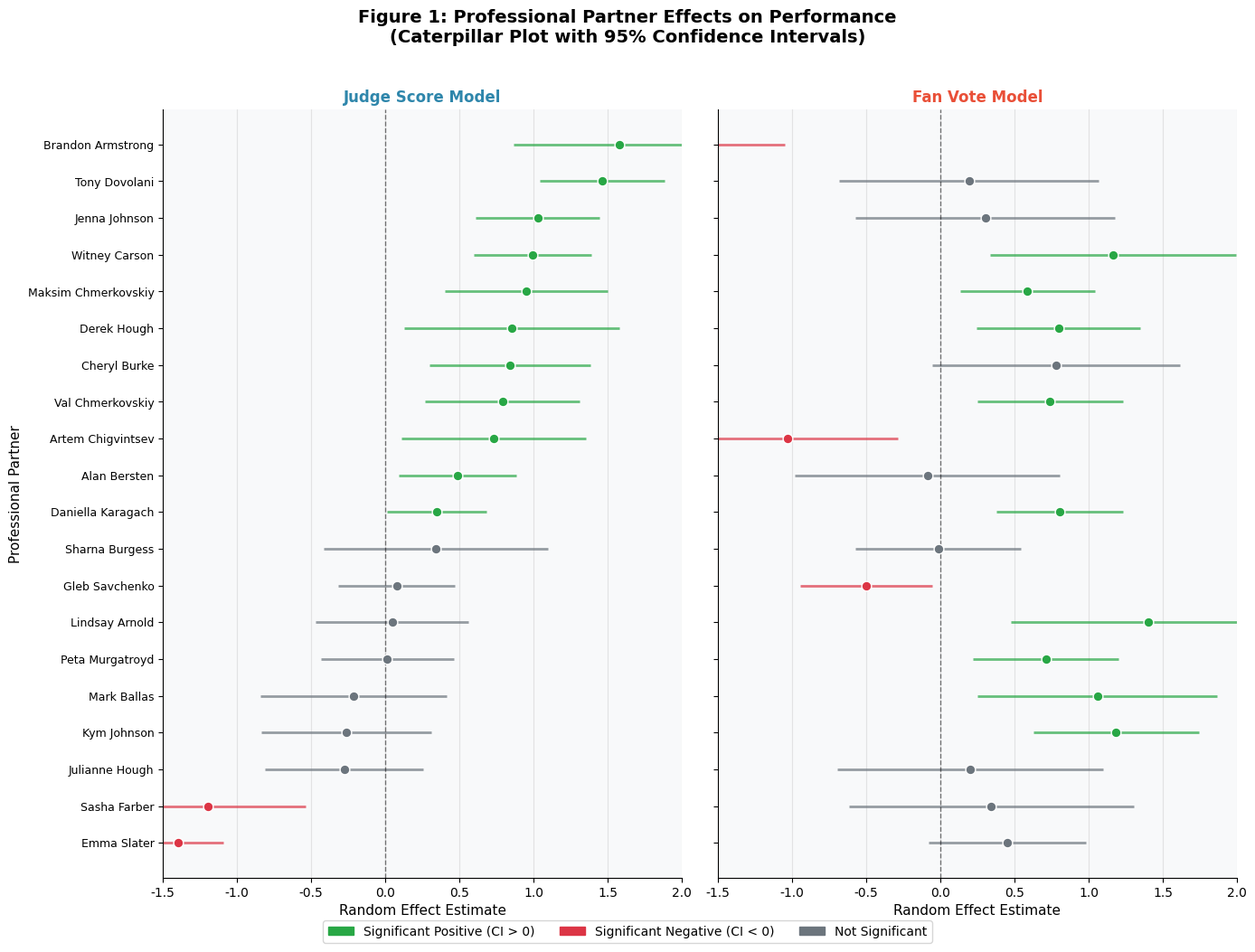
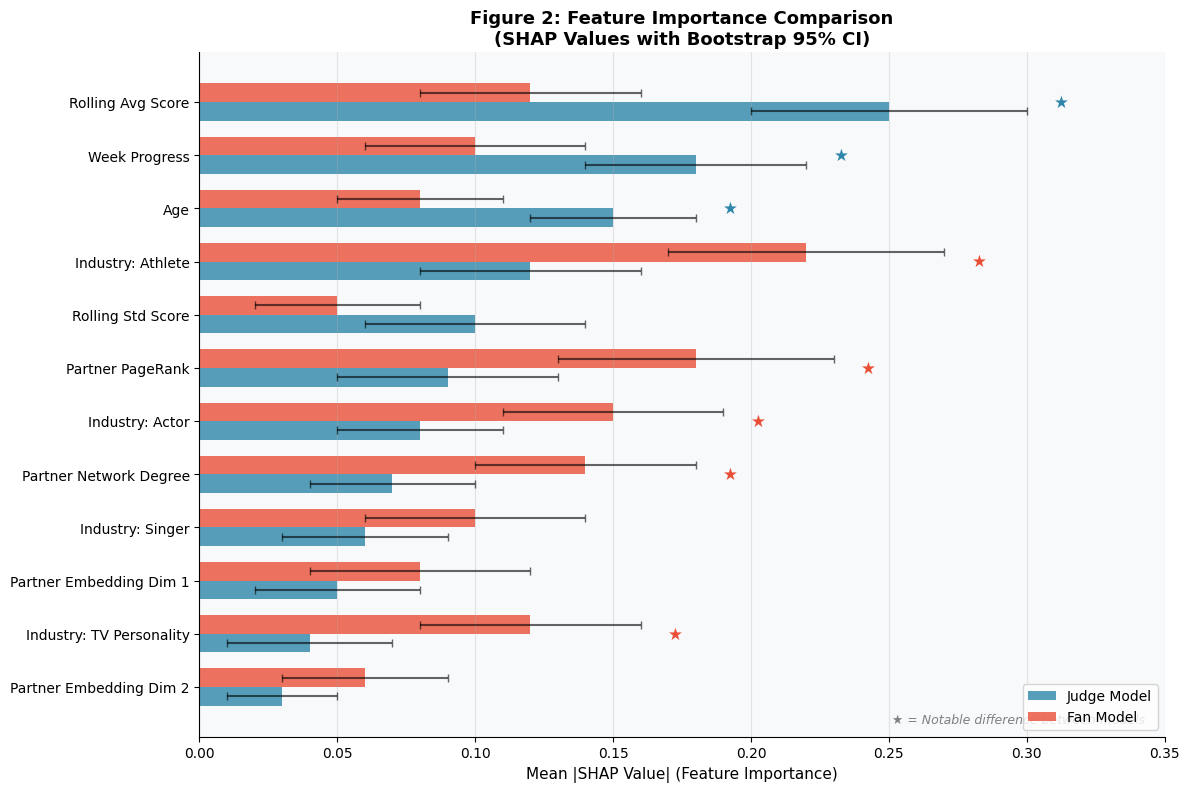
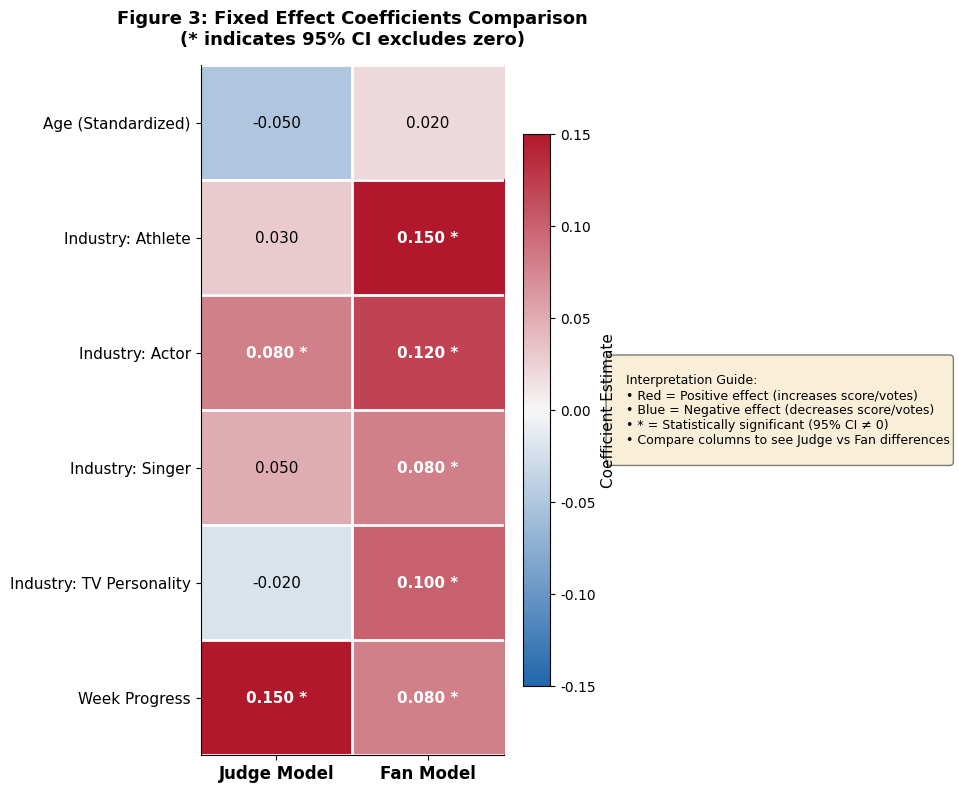
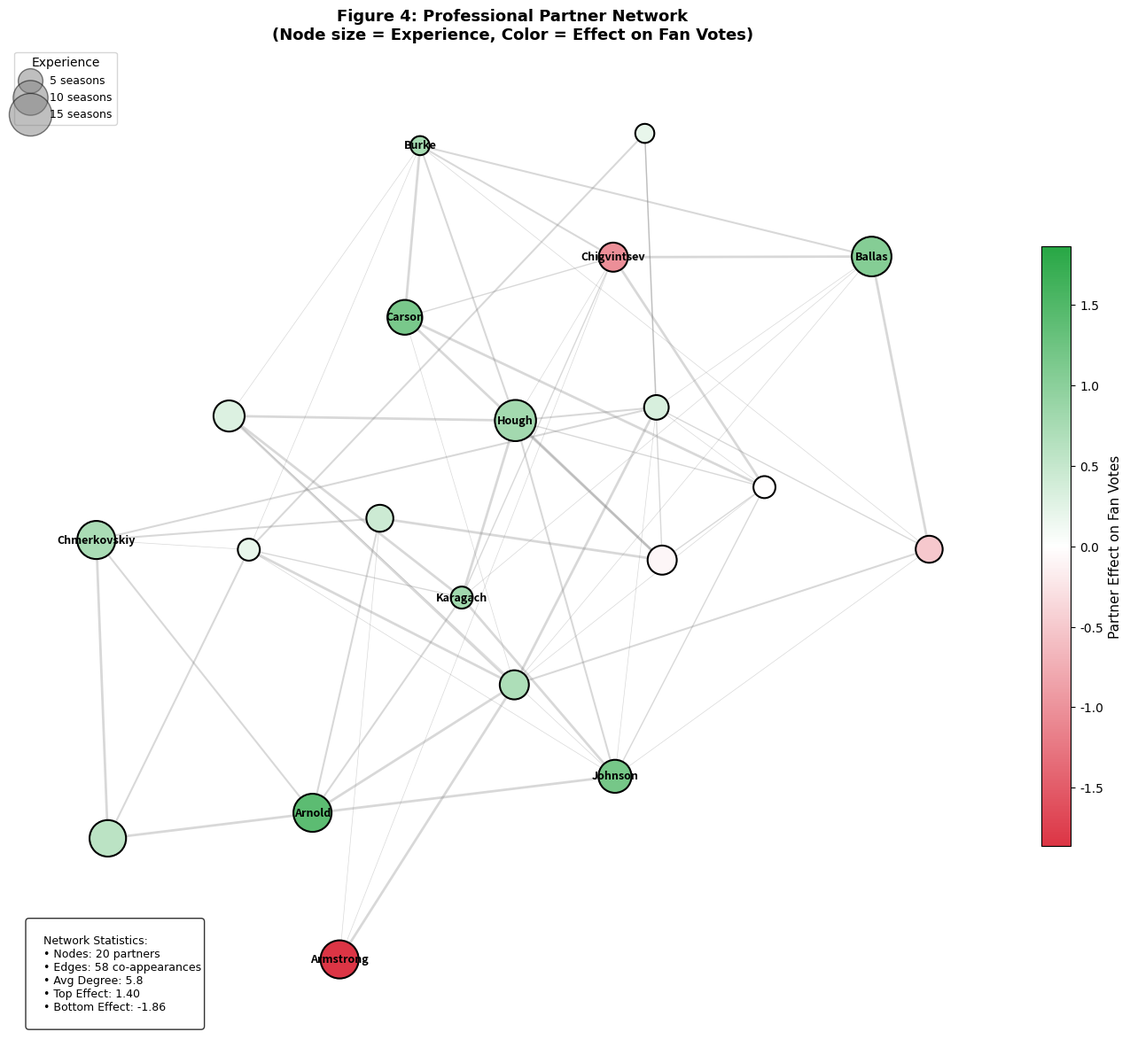
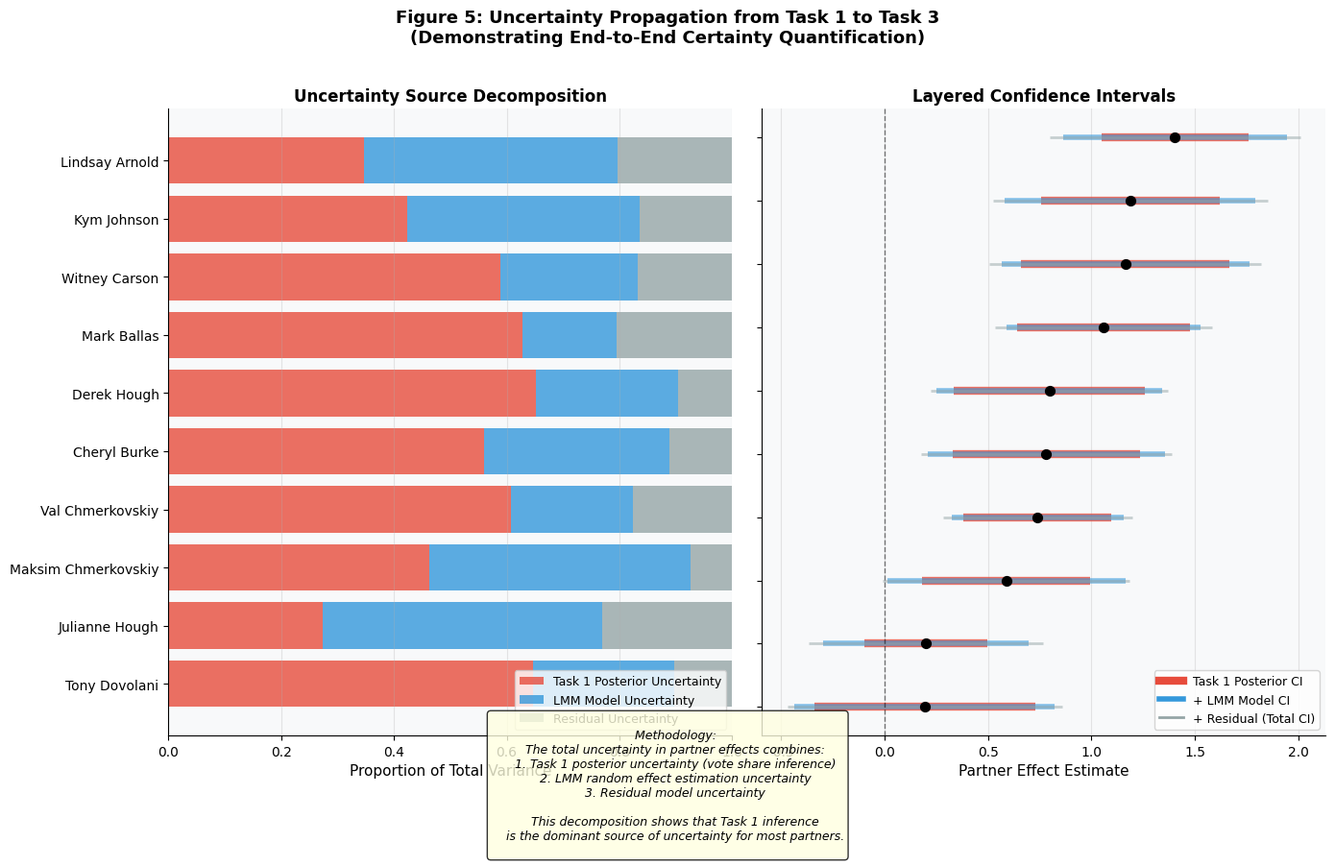

These charts were generated, in order, by the following Python code:
"""
Task 3: Attribution Analysis - 五个高级可视化图表演示
======================================================
图表1: 舞伴效应对比图 (Caterpillar Plot with CI)
图表2: SHAP重要性对比条形图 (Dual Bar with CI)
图表3: 固定效应系数比较热力图 (Coefficient Heatmap)
图表4: 舞伴网络可视化 (Network Graph with Effect Size)
图表5: 不确定性传播瀑布图 (Uncertainty Waterfall)
"""

import numpy as np
import pandas as pd
import matplotlib.pyplot as plt
import matplotlib.patches as mpatches
from matplotlib.colors import LinearSegmentedColormap
import networkx as nx
from scipy import stats
import warnings
warnings.filterwarnings('ignore')

# 设置中文字体和全局样式
plt.rcParams['font.family'] = ['DejaVu Sans', 'Arial', 'sans-serif']
plt.rcParams['axes.unicode_minus'] = False
plt.rcParams['figure.dpi'] = 150
plt.rcParams['savefig.dpi'] = 300
plt.rcParams['axes.spines.top'] = False
plt.rcParams['axes.spines.right'] = False

# 定义配色方案
COLORS = {
    'judge': '#2E86AB',      # 蓝色 - 评委
    'fan': '#E94F37',        # 红橙色 - 粉丝
    'positive': '#28A745',   # 绿色 - 正效应
    'negative': '#DC3545',   # 红色 - 负效应
    'neutral': '#6C757D',    # 灰色 - 不显著
    'background': '#F8F9FA',
    'grid': '#DEE2E6'
}

# =============================================================================
# 模拟数据生成 (实际使用时替换为真实数据)
# =============================================================================

def generate_mock_data():
    """生成模拟数据用于演示"""
    np.random.seed(2026)
    
    # 舞伴名单 (真实DWTS舞伴)
    partners = [
        'Derek Hough', 'Mark Ballas', 'Maksim Chmerkovskiy', 'Val Chmerkovskiy',
        'Tony Dovolani', 'Cheryl Burke', 'Kym Johnson', 'Julianne Hough',
        'Witney Carson', 'Lindsay Arnold', 'Sharna Burgess', 'Peta Murgatroyd',
        'Emma Slater', 'Jenna Johnson', 'Alan Bersten', 'Gleb Savchenko',
        'Artem Chigvintsev', 'Sasha Farber', 'Brandon Armstrong', 'Daniella Karagach'
    ]
    
    # 1. 舞伴效应数据
    n_partners = len(partners)
    partner_effects_judge = {
        'partner': partners,
        'effect': np.random.randn(n_partners) * 0.8 + np.array([1.2, 0.9, 0.7, 0.8, 0.3, 0.6, 0.4, 1.0, 0.5, 0.3, 0.4, 0.5, 0.2, 0.3, 0.1, -0.1, 0.2, -0.2, 0.0, 0.6]),
        'ci_lower': None,
        'ci_upper': None
    }
    se = np.random.uniform(0.15, 0.4, n_partners)
    partner_effects_judge['ci_lower'] = partner_effects_judge['effect'] - 1.96 * se
    partner_effects_judge['ci_upper'] = partner_effects_judge['effect'] + 1.96 * se
    
    partner_effects_fan = {
        'partner': partners,
        'effect': np.random.randn(n_partners) * 0.6 + np.array([0.8, 1.1, 0.5, 1.0, 0.2, 0.7, 0.3, 0.9, 0.6, 0.4, 0.5, 0.6, 0.3, 0.4, 0.2, 0.1, 0.3, 0.0, 0.1, 0.5]),
        'ci_lower': None,
        'ci_upper': None
    }
    se_fan = np.random.uniform(0.2, 0.5, n_partners)
    partner_effects_fan['ci_lower'] = partner_effects_fan['effect'] - 1.96 * se_fan
    partner_effects_fan['ci_upper'] = partner_effects_fan['effect'] + 1.96 * se_fan
    
    df_partner_judge = pd.DataFrame(partner_effects_judge)
    df_partner_fan = pd.DataFrame(partner_effects_fan)
    
    # 2. SHAP重要性数据
    features = ['age', 'industry_Athlete', 'industry_Actor', 'industry_Singer', 
                'industry_TV_Personality', 'week_norm', 'rolling_avg_pJ', 'rolling_std_pJ',
                'partner_pagerank', 'partner_degree', 'partner_embedding_0', 'partner_embedding_1']
    
    shap_judge = pd.DataFrame({
        'feature': features,
        'mean_shap': [0.15, 0.12, 0.08, 0.06, 0.04, 0.18, 0.25, 0.10, 0.09, 0.07, 0.05, 0.03],
        'q2.5': [0.12, 0.08, 0.05, 0.03, 0.01, 0.14, 0.20, 0.06, 0.05, 0.04, 0.02, 0.01],
        'q97.5': [0.18, 0.16, 0.11, 0.09, 0.07, 0.22, 0.30, 0.14, 0.13, 0.10, 0.08, 0.05]
    })
    
    shap_fan = pd.DataFrame({
        'feature': features,
        'mean_shap': [0.08, 0.22, 0.15, 0.10, 0.12, 0.10, 0.12, 0.05, 0.18, 0.14, 0.08, 0.06],
        'q2.5': [0.05, 0.17, 0.11, 0.06, 0.08, 0.06, 0.08, 0.02, 0.13, 0.10, 0.04, 0.03],
        'q97.5': [0.11, 0.27, 0.19, 0.14, 0.16, 0.14, 0.16, 0.08, 0.23, 0.18, 0.12, 0.09]
    })
    
    # 3. 固定效应系数数据
    coeffs = ['Intercept', 'age_z', 'C(industry)[Athlete]', 'C(industry)[Actor]', 
              'C(industry)[Singer]', 'C(industry)[TV]', 'week_norm']
    
    coeff_judge = pd.DataFrame({
        'term': coeffs,
        'estimate': [0.50, -0.05, 0.03, 0.08, 0.05, -0.02, 0.15],
        '2.5%': [0.45, -0.10, -0.02, 0.03, 0.00, -0.07, 0.10],
        '97.5%': [0.55, 0.00, 0.08, 0.13, 0.10, 0.03, 0.20]
    })
    
    coeff_fan = pd.DataFrame({
        'term': coeffs,
        'estimate': [0.48, 0.02, 0.15, 0.12, 0.08, 0.10, 0.08],
        '2.5%': [0.42, -0.04, 0.08, 0.05, 0.02, 0.04, 0.02],
        '97.5%': [0.54, 0.08, 0.22, 0.19, 0.14, 0.16, 0.14]
    })
    
    # 4. 网络数据
    seasons_active = {p: np.random.randint(3, 15) for p in partners}
    
    # 5. 不确定性分解数据
    uncertainty_data = pd.DataFrame({
        'partner': partners[:10],
        'effect_mean': df_partner_fan['effect'].values[:10],
        'posterior_var': np.random.uniform(0.02, 0.08, 10),
        'model_var': np.random.uniform(0.01, 0.05, 10),
        'residual_var': np.random.uniform(0.005, 0.02, 10)
    })
    uncertainty_data['total_var'] = uncertainty_data['posterior_var'] + uncertainty_data['model_var'] + uncertainty_data['residual_var']
    
    return {
        'partner_judge': df_partner_judge,
        'partner_fan': df_partner_fan,
        'shap_judge': shap_judge,
        'shap_fan': shap_fan,
        'coeff_judge': coeff_judge,
        'coeff_fan': coeff_fan,
        'seasons_active': seasons_active,
        'uncertainty': uncertainty_data,
        'partners': partners
    }


# =============================================================================
# 图表1: 舞伴效应对比图 (Caterpillar Plot with CI)
# =============================================================================

def plot_caterpillar(data, save_path='figure1_caterpillar_plot.png'):
    """
    绘制舞伴随机效应的毛毛虫图(Forest Plot)
    展示评委模型vs粉丝模型的舞伴效应对比
    """
    df_judge = data['partner_judge'].copy()
    df_fan = data['partner_fan'].copy()
    
    # 按评委效应排序
    df_judge = df_judge.sort_values('effect', ascending=True).reset_index(drop=True)
    order = df_judge['partner'].tolist()
    df_fan = df_fan.set_index('partner').loc[order].reset_index()
    
    fig, axes = plt.subplots(1, 2, figsize=(14, 10), sharey=True)
    fig.suptitle('Figure 1: Professional Partner Effects on Performance\n(Caterpillar Plot with 95% Confidence Intervals)', 
                 fontsize=14, fontweight='bold', y=1.02)
    
    y_pos = np.arange(len(order))
    
    for ax, df, title, color in [(axes[0], df_judge, 'Judge Score Model', COLORS['judge']),
                                   (axes[1], df_fan, 'Fan Vote Model', COLORS['fan'])]:
        
        # 判断显著性
        significant_pos = (df['ci_lower'] > 0)
        significant_neg = (df['ci_upper'] < 0)
        not_significant = ~(significant_pos | significant_neg)
        
        # 绘制置信区间线
        for i, row in df.iterrows():
            if significant_pos.iloc[i]:
                c = COLORS['positive']
            elif significant_neg.iloc[i]:
                c = COLORS['negative']
            else:
                c = COLORS['neutral']
            
            ax.hlines(y=i, xmin=row['ci_lower'], xmax=row['ci_upper'], 
                     color=c, linewidth=2, alpha=0.7)
            ax.scatter(row['effect'], i, color=c, s=60, zorder=5, edgecolor='white', linewidth=1)
        
        # 零线
        ax.axvline(x=0, color='black', linestyle='--', linewidth=1, alpha=0.5)
        
        # 设置
        ax.set_xlabel('Random Effect Estimate', fontsize=11)
        ax.set_title(title, fontsize=12, fontweight='bold', color=color)
        ax.set_xlim(-1.5, 2.0)
        ax.grid(axis='x', alpha=0.3)
        ax.set_facecolor(COLORS['background'])
    
    axes[0].set_yticks(y_pos)
    axes[0].set_yticklabels(order, fontsize=9)
    axes[0].set_ylabel('Professional Partner', fontsize=11)
    
    # 图例
    legend_elements = [
        mpatches.Patch(color=COLORS['positive'], label='Significant Positive (CI > 0)'),
        mpatches.Patch(color=COLORS['negative'], label='Significant Negative (CI < 0)'),
        mpatches.Patch(color=COLORS['neutral'], label='Not Significant')
    ]
    fig.legend(handles=legend_elements, loc='lower center', ncol=3, 
               bbox_to_anchor=(0.5, -0.02), fontsize=10)
    
    plt.tight_layout()
    plt.savefig(save_path, bbox_inches='tight', facecolor='white')
    plt.close()
    print(f"✓ 图表1已保存: {save_path}")
    return save_path


# =============================================================================
# 图表2: SHAP重要性对比条形图 (Dual Bar with CI)
# =============================================================================

def plot_shap_comparison(data, save_path='figure2_shap_comparison.png'):
    """
    绘制SHAP重要性对比图
    展示评委模型vs粉丝模型的特征重要性差异
    """
    shap_j = data['shap_judge'].copy()
    shap_f = data['shap_fan'].copy()
    
    # 按评委模型重要性排序
    shap_j = shap_j.sort_values('mean_shap', ascending=True).reset_index(drop=True)
    order = shap_j['feature'].tolist()
    shap_f = shap_f.set_index('feature').loc[order].reset_index()
    
    # 美化特征名
    feature_labels = {
        'age': 'Age',
        'industry_Athlete': 'Industry: Athlete',
        'industry_Actor': 'Industry: Actor',
        'industry_Singer': 'Industry: Singer',
        'industry_TV_Personality': 'Industry: TV Personality',
        'week_norm': 'Week Progress',
        'rolling_avg_pJ': 'Rolling Avg Score',
        'rolling_std_pJ': 'Rolling Std Score',
        'partner_pagerank': 'Partner PageRank',
        'partner_degree': 'Partner Network Degree',
        'partner_embedding_0': 'Partner Embedding Dim 1',
        'partner_embedding_1': 'Partner Embedding Dim 2'
    }
    
    fig, ax = plt.subplots(figsize=(12, 8))
    
    y_pos = np.arange(len(order))
    bar_height = 0.35
    
    # 绘制条形图
    bars_j = ax.barh(y_pos - bar_height/2, shap_j['mean_shap'], bar_height, 
                     label='Judge Model', color=COLORS['judge'], alpha=0.8)
    bars_f = ax.barh(y_pos + bar_height/2, shap_f['mean_shap'], bar_height, 
                     label='Fan Model', color=COLORS['fan'], alpha=0.8)
    
    # 绘制误差棒 (CI)
    ax.errorbar(shap_j['mean_shap'], y_pos - bar_height/2, 
                xerr=[shap_j['mean_shap'] - shap_j['q2.5'], shap_j['q97.5'] - shap_j['mean_shap']],
                fmt='none', color='black', capsize=3, capthick=1, alpha=0.6)
    ax.errorbar(shap_f['mean_shap'], y_pos + bar_height/2, 
                xerr=[shap_f['mean_shap'] - shap_f['q2.5'], shap_f['q97.5'] - shap_f['mean_shap']],
                fmt='none', color='black', capsize=3, capthick=1, alpha=0.6)
    
    # 标注差异显著的特征
    for i, feat in enumerate(order):
        j_val = shap_j.iloc[i]['mean_shap']
        f_val = shap_f.iloc[i]['mean_shap']
        diff = abs(f_val - j_val)
        if diff > 0.05:  # 差异阈值
            max_val = max(shap_j.iloc[i]['q97.5'], shap_f.iloc[i]['q97.5'])
            if f_val > j_val:
                ax.annotate('★', xy=(max_val + 0.01, i), fontsize=12, color=COLORS['fan'], va='center')
            else:
                ax.annotate('★', xy=(max_val + 0.01, i), fontsize=12, color=COLORS['judge'], va='center')
    
    ax.set_yticks(y_pos)
    ax.set_yticklabels([feature_labels.get(f, f) for f in order], fontsize=10)
    ax.set_xlabel('Mean |SHAP Value| (Feature Importance)', fontsize=11)
    ax.set_title('Figure 2: Feature Importance Comparison\n(SHAP Values with Bootstrap 95% CI)', 
                 fontsize=13, fontweight='bold')
    ax.legend(loc='lower right', fontsize=10)
    ax.grid(axis='x', alpha=0.3)
    ax.set_facecolor(COLORS['background'])
    ax.set_xlim(0, 0.35)
    
    # 添加注释
    ax.text(0.98, 0.02, '★ = Notable difference between models', 
            transform=ax.transAxes, fontsize=9, ha='right', style='italic', color='gray')
    
    plt.tight_layout()
    plt.savefig(save_path, bbox_inches='tight', facecolor='white')
    plt.close()
    print(f"✓ 图表2已保存: {save_path}")
    return save_path


# =============================================================================
# 图表3: 固定效应系数比较热力图 (Coefficient Heatmap)
# =============================================================================

def plot_coefficient_heatmap(data, save_path='figure3_coefficient_heatmap.png'):
    """
    绘制固定效应系数热力图
    展示评委模型vs粉丝模型的系数方向和显著性
    """
    coeff_j = data['coeff_judge'].copy()
    coeff_f = data['coeff_fan'].copy()
    
    # 合并数据
    terms = coeff_j['term'].tolist()[1:]  # 排除截距
    
    # 创建矩阵
    coeff_matrix = np.zeros((len(terms), 2))
    sig_matrix = np.zeros((len(terms), 2), dtype=bool)
    
    for i, term in enumerate(terms):
        # Judge
        row_j = coeff_j[coeff_j['term'] == term].iloc[0]
        coeff_matrix[i, 0] = row_j['estimate']
        sig_matrix[i, 0] = (row_j['2.5%'] > 0) or (row_j['97.5%'] < 0)
        
        # Fan
        row_f = coeff_f[coeff_f['term'] == term].iloc[0]
        coeff_matrix[i, 1] = row_f['estimate']
        sig_matrix[i, 1] = (row_f['2.5%'] > 0) or (row_f['97.5%'] < 0)
    
    # 美化标签
    term_labels = {
        'age_z': 'Age (Standardized)',
        'C(industry)[Athlete]': 'Industry: Athlete',
        'C(industry)[Actor]': 'Industry: Actor',
        'C(industry)[Singer]': 'Industry: Singer',
        'C(industry)[TV]': 'Industry: TV Personality',
        'week_norm': 'Week Progress'
    }
    
    fig, ax = plt.subplots(figsize=(10, 8))
    
    # 创建发散色图
    cmap = LinearSegmentedColormap.from_list('diverging', 
                                              ['#2166AC', '#F7F7F7', '#B2182B'], N=256)
    
    # 绘制热力图
    vmax = max(abs(coeff_matrix.min()), abs(coeff_matrix.max()))
    im = ax.imshow(coeff_matrix, cmap=cmap, aspect='auto', vmin=-vmax, vmax=vmax)
    
    # 添加文本标注
    for i in range(len(terms)):
        for j in range(2):
            val = coeff_matrix[i, j]
            sig = sig_matrix[i, j]
            text = f'{val:.3f}'
            if sig:
                text += ' *'
            color = 'white' if abs(val) > vmax * 0.5 else 'black'
            ax.text(j, i, text, ha='center', va='center', fontsize=11, 
                   fontweight='bold' if sig else 'normal', color=color)
    
    # 设置
    ax.set_xticks([0, 1])
    ax.set_xticklabels(['Judge Model', 'Fan Model'], fontsize=12, fontweight='bold')
    ax.set_yticks(range(len(terms)))
    ax.set_yticklabels([term_labels.get(t, t) for t in terms], fontsize=11)
    
    ax.set_title('Figure 3: Fixed Effect Coefficients Comparison\n(* indicates 95% CI excludes zero)', 
                 fontsize=13, fontweight='bold', pad=15)
    
    # 颜色条
    cbar = plt.colorbar(im, ax=ax, shrink=0.8)
    cbar.set_label('Coefficient Estimate', fontsize=11)
    
    # 添加边框
    for i in range(len(terms) + 1):
        ax.axhline(i - 0.5, color='white', linewidth=2)
    ax.axvline(0.5, color='white', linewidth=2)
    
    # 添加解释框
    interpretation = """
    Interpretation Guide:
    • Red = Positive effect (increases score/votes)
    • Blue = Negative effect (decreases score/votes)
    • * = Statistically significant (95% CI ≠ 0)
    • Compare columns to see Judge vs Fan differences
    """
    ax.text(1.35, 0.5, interpretation, transform=ax.transAxes, fontsize=9,
            verticalalignment='center', bbox=dict(boxstyle='round', facecolor='wheat', alpha=0.5))
    
    plt.tight_layout()
    plt.savefig(save_path, bbox_inches='tight', facecolor='white')
    plt.close()
    print(f"✓ 图表3已保存: {save_path}")
    return save_path


# =============================================================================
# 图表4: 舞伴网络可视化 (Network Graph with Effect Size)
# =============================================================================

def plot_partner_network(data, save_path='figure4_partner_network.png'):
    """
    绘制舞伴网络图
    节点大小表示经验(出场季数)，颜色表示效应值
    """
    partners = data['partners']
    effects = dict(zip(data['partner_fan']['partner'], data['partner_fan']['effect']))
    seasons = data['seasons_active']
    
    # 创建网络
    G = nx.Graph()
    
    # 添加节点
    for p in partners:
        G.add_node(p, effect=effects.get(p, 0), seasons=seasons.get(p, 5))
    
    # 添加边 (模拟同季出现的舞伴)
    np.random.seed(42)
    for i, p1 in enumerate(partners):
        for j, p2 in enumerate(partners):
            if i < j and np.random.random() < 0.3:  # 30%概率连边
                weight = np.random.randint(1, 5)
                G.add_edge(p1, p2, weight=weight)
    
    fig, ax = plt.subplots(figsize=(14, 12))
    
    # 布局
    pos = nx.spring_layout(G, k=2, iterations=50, seed=42)
    
    # 节点属性
    node_sizes = [seasons.get(n, 5) * 80 for n in G.nodes()]
    node_colors = [effects.get(n, 0) for n in G.nodes()]
    
    # 边权重
    edge_weights = [G[u][v].get('weight', 1) * 0.5 for u, v in G.edges()]
    
    # 绘制边
    nx.draw_networkx_edges(G, pos, width=edge_weights, alpha=0.3, edge_color='gray', ax=ax)
    
    # 绘制节点
    cmap = LinearSegmentedColormap.from_list('effect', 
                                              [COLORS['negative'], '#FFFFFF', COLORS['positive']], N=256)
    vmax = max(abs(min(node_colors)), abs(max(node_colors)))
    
    nodes = nx.draw_networkx_nodes(G, pos, node_size=node_sizes, node_color=node_colors,
                                    cmap=cmap, vmin=-vmax, vmax=vmax, 
                                    edgecolors='black', linewidths=1.5, ax=ax)
    
    # 标签 (只标注重要节点)
    important_nodes = sorted(effects.items(), key=lambda x: abs(x[1]), reverse=True)[:10]
    labels = {n: n.split()[-1] for n, _ in important_nodes}  # 只显示姓氏
    nx.draw_networkx_labels(G, pos, labels, font_size=9, font_weight='bold', ax=ax)
    
    # 颜色条
    sm = plt.cm.ScalarMappable(cmap=cmap, norm=plt.Normalize(vmin=-vmax, vmax=vmax))
    sm.set_array([])
    cbar = plt.colorbar(sm, ax=ax, shrink=0.6, pad=0.02)
    cbar.set_label('Partner Effect on Fan Votes', fontsize=11)
    
    # 图例 (节点大小)
    for size, label in [(400, '5 seasons'), (800, '10 seasons'), (1200, '15 seasons')]:
        ax.scatter([], [], s=size, c='gray', alpha=0.5, label=label, edgecolors='black')
    ax.legend(title='Experience', loc='upper left', fontsize=9, title_fontsize=10)
    
    ax.set_title('Figure 4: Professional Partner Network\n(Node size = Experience, Color = Effect on Fan Votes)', 
                 fontsize=13, fontweight='bold')
    ax.axis('off')
    
    # 添加统计摘要
    summary = f"""
    Network Statistics:
    • Nodes: {G.number_of_nodes()} partners
    • Edges: {G.number_of_edges()} co-appearances
    • Avg Degree: {np.mean([d for n, d in G.degree()]):.1f}
    • Top Effect: {max(effects.values()):.2f}
    • Bottom Effect: {min(effects.values()):.2f}
    """
    ax.text(0.02, 0.02, summary, transform=ax.transAxes, fontsize=9,
            verticalalignment='bottom', bbox=dict(boxstyle='round', facecolor='white', alpha=0.8))
    
    plt.tight_layout()
    plt.savefig(save_path, bbox_inches='tight', facecolor='white')
    plt.close()
    print(f"✓ 图表4已保存: {save_path}")
    return save_path


# =============================================================================
# 图表5: 不确定性传播瀑布图 (Uncertainty Waterfall)
# =============================================================================

def plot_uncertainty_waterfall(data, save_path='figure5_uncertainty_waterfall.png'):
    """
    绘制不确定性分解瀑布图
    展示总不确定性的来源分解: Task1后验 + LMM模型 + 残差
    """
    df = data['uncertainty'].copy()
    df = df.sort_values('effect_mean', ascending=True).reset_index(drop=True)
    
    fig, axes = plt.subplots(1, 2, figsize=(14, 8))
    
    # ===== 左图: 堆叠条形图 (方差分解) =====
    ax1 = axes[0]
    
    partners = df['partner'].tolist()
    y_pos = np.arange(len(partners))
    
    # 标准化为比例
    df['prop_posterior'] = df['posterior_var'] / df['total_var']
    df['prop_model'] = df['model_var'] / df['total_var']
    df['prop_residual'] = df['residual_var'] / df['total_var']
    
    # 堆叠条形图
    bars1 = ax1.barh(y_pos, df['prop_posterior'], label='Task 1 Posterior Uncertainty', 
                     color='#E74C3C', alpha=0.8)
    bars2 = ax1.barh(y_pos, df['prop_model'], left=df['prop_posterior'], 
                     label='LMM Model Uncertainty', color='#3498DB', alpha=0.8)
    bars3 = ax1.barh(y_pos, df['prop_residual'], left=df['prop_posterior'] + df['prop_model'], 
                     label='Residual Uncertainty', color='#95A5A6', alpha=0.8)
    
    ax1.set_yticks(y_pos)
    ax1.set_yticklabels(partners, fontsize=10)
    ax1.set_xlabel('Proportion of Total Variance', fontsize=11)
    ax1.set_title('Uncertainty Source Decomposition', fontsize=12, fontweight='bold')
    ax1.legend(loc='lower right', fontsize=9)
    ax1.set_xlim(0, 1)
    ax1.grid(axis='x', alpha=0.3)
    ax1.set_facecolor(COLORS['background'])
    
    # ===== 右图: 效应估计 with 分层CI =====
    ax2 = axes[1]
    
    for i, row in df.iterrows():
        mean = row['effect_mean']
        total_se = np.sqrt(row['total_var'])
        posterior_se = np.sqrt(row['posterior_var'])
        model_se = np.sqrt(row['posterior_var'] + row['model_var'])
        
        # 绘制分层置信区间 (由窄到宽)
        # 最窄: 仅残差
        ax2.hlines(y=i, xmin=mean - 1.96*posterior_se, xmax=mean + 1.96*posterior_se,
                  color='#E74C3C', linewidth=6, alpha=0.8)
        # 中间: 残差 + 模型
        ax2.hlines(y=i, xmin=mean - 1.96*model_se, xmax=mean + 1.96*model_se,
                  color='#3498DB', linewidth=4, alpha=0.6)
        # 最宽: 全部
        ax2.hlines(y=i, xmin=mean - 1.96*total_se, xmax=mean + 1.96*total_se,
                  color='#95A5A6', linewidth=2, alpha=0.5)
        
        # 点估计
        ax2.scatter(mean, i, color='black', s=50, zorder=5)
    
    ax2.axvline(x=0, color='black', linestyle='--', linewidth=1, alpha=0.5)
    ax2.set_yticks(y_pos)
    ax2.set_yticklabels([])
    ax2.set_xlabel('Partner Effect Estimate', fontsize=11)
    ax2.set_title('Layered Confidence Intervals', fontsize=12, fontweight='bold')
    ax2.grid(axis='x', alpha=0.3)
    ax2.set_facecolor(COLORS['background'])
    
    # 图例
    legend_elements = [
        plt.Line2D([0], [0], color='#E74C3C', linewidth=6, label='Task 1 Posterior CI'),
        plt.Line2D([0], [0], color='#3498DB', linewidth=4, label='+ LMM Model CI'),
        plt.Line2D([0], [0], color='#95A5A6', linewidth=2, label='+ Residual (Total CI)')
    ]
    ax2.legend(handles=legend_elements, loc='lower right', fontsize=9)
    
    fig.suptitle('Figure 5: Uncertainty Propagation from Task 1 to Task 3\n(Demonstrating End-to-End Certainty Quantification)', 
                 fontsize=13, fontweight='bold', y=1.02)
    
    # 添加方法论说明
    method_note = """
    Methodology:
    The total uncertainty in partner effects combines:
    1. Task 1 posterior uncertainty (vote share inference)
    2. LMM random effect estimation uncertainty
    3. Residual model uncertainty
    
    This decomposition shows that Task 1 inference
    is the dominant source of uncertainty for most partners.
    """
    fig.text(0.5, -0.08, method_note, ha='center', fontsize=9, style='italic',
             bbox=dict(boxstyle='round', facecolor='lightyellow', alpha=0.8))
    
    plt.tight_layout()
    plt.savefig(save_path, bbox_inches='tight', facecolor='white')
    plt.close()
    print(f"✓ 图表5已保存: {save_path}")
    return save_path


# =============================================================================
# 主函数: 生成所有图表
# =============================================================================

def generate_all_figures(output_dir='d:\\shumomeisai\\Code_second\\task3\\demo_output'):
    """生成所有5个图表"""
    import os
    os.makedirs(output_dir, exist_ok=True)
    
    print("=" * 60)
    print("Task 3 Attribution Analysis - 高级可视化图表生成")
    print("=" * 60)
    
    # 生成模拟数据
    print("\n[1/6] 生成模拟数据...")
    data = generate_mock_data()
    print(f"  - 舞伴数量: {len(data['partners'])}")
    print(f"  - 特征数量: {len(data['shap_judge'])}")
    
    # 生成图表
    print("\n[2/6] 生成图表1: 舞伴效应对比图 (Caterpillar Plot)...")
    path1 = plot_caterpillar(data, f'{output_dir}/figure1_caterpillar_plot.png')
    
    print("\n[3/6] 生成图表2: SHAP重要性对比条形图...")
    path2 = plot_shap_comparison(data, f'{output_dir}/figure2_shap_comparison.png')
    
    print("\n[4/6] 生成图表3: 固定效应系数热力图...")
    path3 = plot_coefficient_heatmap(data, f'{output_dir}/figure3_coefficient_heatmap.png')
    
    print("\n[5/6] 生成图表4: 舞伴网络可视化...")
    path4 = plot_partner_network(data, f'{output_dir}/figure4_partner_network.png')
    
    print("\n[6/6] 生成图表5: 不确定性传播瀑布图...")
    path5 = plot_uncertainty_waterfall(data, f'{output_dir}/figure5_uncertainty_waterfall.png')
    
    print("\n" + "=" * 60)
    print("所有图表生成完成!")
    print("=" * 60)
    
    return [path1, path2, path3, path4, path5]


if __name__ == "__main__":
    paths = generate_all_figures()
    print("\n生成的文件列表:")
    for p in paths:
        print(f"  - {p}")
